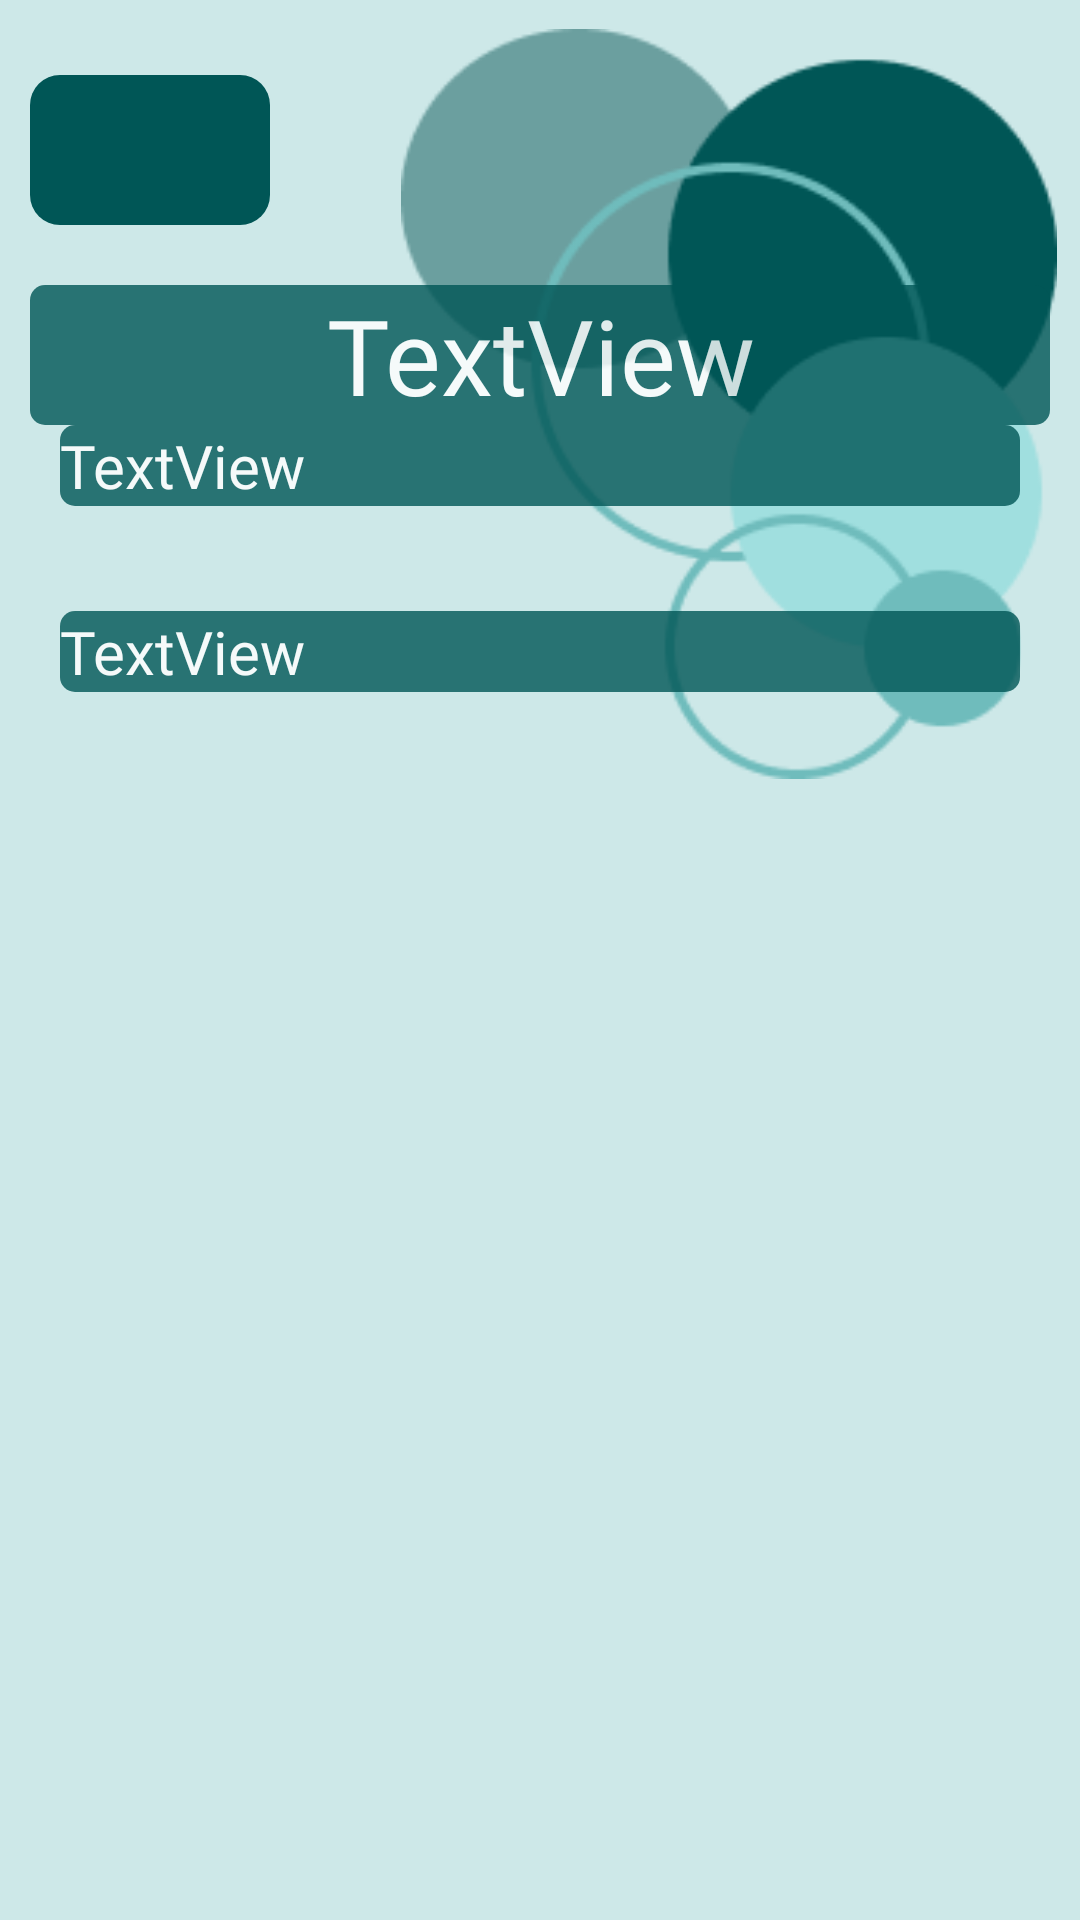

Android layout source for this screen:
<!-- AndroidManifest.xml: application theme Theme.PTPSHelpCentar -->
<!-- res/layout/activity_treatment_details.xml -->
<?xml version="1.0" encoding="utf-8"?>
<androidx.constraintlayout.widget.ConstraintLayout xmlns:android="http://schemas.android.com/apk/res/android"
    xmlns:app="http://schemas.android.com/apk/res-auto"
    xmlns:tools="http://schemas.android.com/tools"
    android:layout_width="match_parent"
    android:layout_height="match_parent"
    tools:context=".TreatmentDetails"
    android:background="@color/lightteal3">

    <ImageView
        android:id="@+id/imageView10"
        android:layout_width="220dp"
        android:layout_height="250dp"
        app:layout_constraintBottom_toBottomOf="parent"
        app:layout_constraintEnd_toEndOf="parent"
        app:layout_constraintHorizontal_bias="0.951"
        app:layout_constraintStart_toStartOf="parent"
        app:layout_constraintTop_toTopOf="parent"
        app:layout_constraintVertical_bias="0.025"
        app:srcCompat="@drawable/group_12" />

    <ScrollView
        android:id="@+id/scrollView2"
        android:layout_width="match_parent"
        android:layout_height="match_parent"
        android:layout_marginStart="10dp"
        android:layout_marginTop="10dp"
        android:layout_marginEnd="10dp"
        app:layout_constraintBottom_toBottomOf="parent"
        app:layout_constraintEnd_toEndOf="parent"
        app:layout_constraintHorizontal_bias="0.0"
        app:layout_constraintStart_toStartOf="parent"
        app:layout_constraintTop_toTopOf="parent"
        app:layout_constraintVertical_bias="0.0">

        <LinearLayout
            android:layout_width="match_parent"
            android:layout_height="wrap_content"
            android:orientation="vertical">

            <ImageButton
                android:id="@+id/BackBTNN"
                android:layout_width="80dp"
                android:layout_height="50dp"
                android:layout_marginTop="15dp"
                android:background="@drawable/popup"
                app:srcCompat="@drawable/ic_baseline_arrow_back_24"/>

            <TextView
                android:id="@+id/NameTxttreatment"
                android:layout_width="match_parent"
                android:layout_height="wrap_content"
                android:layout_marginTop="20dp"
                android:fontFamily="@font/tinos"
                android:text="TextView"
                android:textAlignment="center"
                android:textColor="#FFFFFF"
                android:textSize="35sp"
                android:background="@drawable/radius"
                android:alpha="0.8"/>

            <TextView
                android:id="@+id/DescriptionTxt"
                android:layout_width="match_parent"
                android:layout_height="wrap_content"

                android:fontFamily="@font/tinos"
                android:text="TextView"
                android:textAlignment="textStart"
                android:textColor="#FFFFFF"
                android:textSize="20sp"
                android:layout_marginStart="10dp"
                android:layout_marginEnd="10dp"
                android:background="@drawable/radius"
                android:alpha="0.8"/>

            <ImageView
                android:id="@+id/image1"
                android:layout_width="match_parent"
                android:layout_height="wrap_content"
                android:layout_gravity="center"
                android:layout_marginTop="15dp"
                tools:srcCompat="@tools:sample/avatars"/>

            <TextView
                android:id="@+id/DescriptionTxt2"
                android:layout_width="match_parent"
                android:layout_height="wrap_content"
                android:layout_marginTop="20dp"
                android:fontFamily="@font/tinos"
                android:text="TextView"
                android:textAlignment="textStart"
                android:textColor="#FFFFFF"
                android:textSize="20sp"
                android:layout_marginStart="10dp"
                android:layout_marginEnd="10dp"
                android:background="@drawable/radius"
                android:alpha="0.8"/>

            <ImageView
                android:id="@+id/image2"
                android:layout_width="match_parent"
                android:layout_height="wrap_content"
                android:layout_gravity="center"
                android:layout_marginTop="15dp"
                tools:srcCompat="@tools:sample/avatars"
                android:layout_marginBottom="20dp"/>
        </LinearLayout>
    </ScrollView>


</androidx.constraintlayout.widget.ConstraintLayout>
<!-- resources referenced by this layout -->
<resources>
  <color name="lightteal3">#CDE8E8</color>
  <!-- drawable group_12: png bitmap (drawable-nodpi, 9243 bytes) -->
  <!-- drawable popup (drawable) -->
  <?xml version="1.0" encoding="utf-8"?>
  <shape xmlns:android="http://schemas.android.com/apk/res/android"
      android:shape="rectangle">
      <solid android:color ="#005656"/>
      <corners android:radius="10dp"/>
  </shape>
  <!-- drawable radius (drawable) -->
  <?xml version="1.0" encoding="utf-8"?>
  <shape xmlns:android="http://schemas.android.com/apk/res/android"
      android:shape="rectangle">
      <solid android:color ="@color/darkteal"/>
      <corners android:radius="5dp"/>
  </shape>
  <style name="Theme.PTPSHelpCentar" parent="Theme.MaterialComponents.DayNight.DarkActionBar">
          
          <item name="colorPrimary">@color/darkteal</item>
          <item name="colorPrimaryVariant">@color/lightteal3</item>
          <item name="colorOnPrimary">@color/white</item>
          
          <item name="colorSecondary">@color/teal_200</item>
          <item name="colorSecondaryVariant">@color/teal_700</item>
          <item name="colorOnSecondary">@color/black</item>
          
          <item name="android:statusBarColor">?attr/colorPrimaryVariant</item>
          
      </style>
  <color name="darkteal">#005656</color>
  <color name="white">#FFFFFFFF</color>
  <color name="teal_200">#FF03DAC5</color>
  <color name="teal_700">#FF018786</color>
  <color name="black">#FF000000</color>
</resources>
